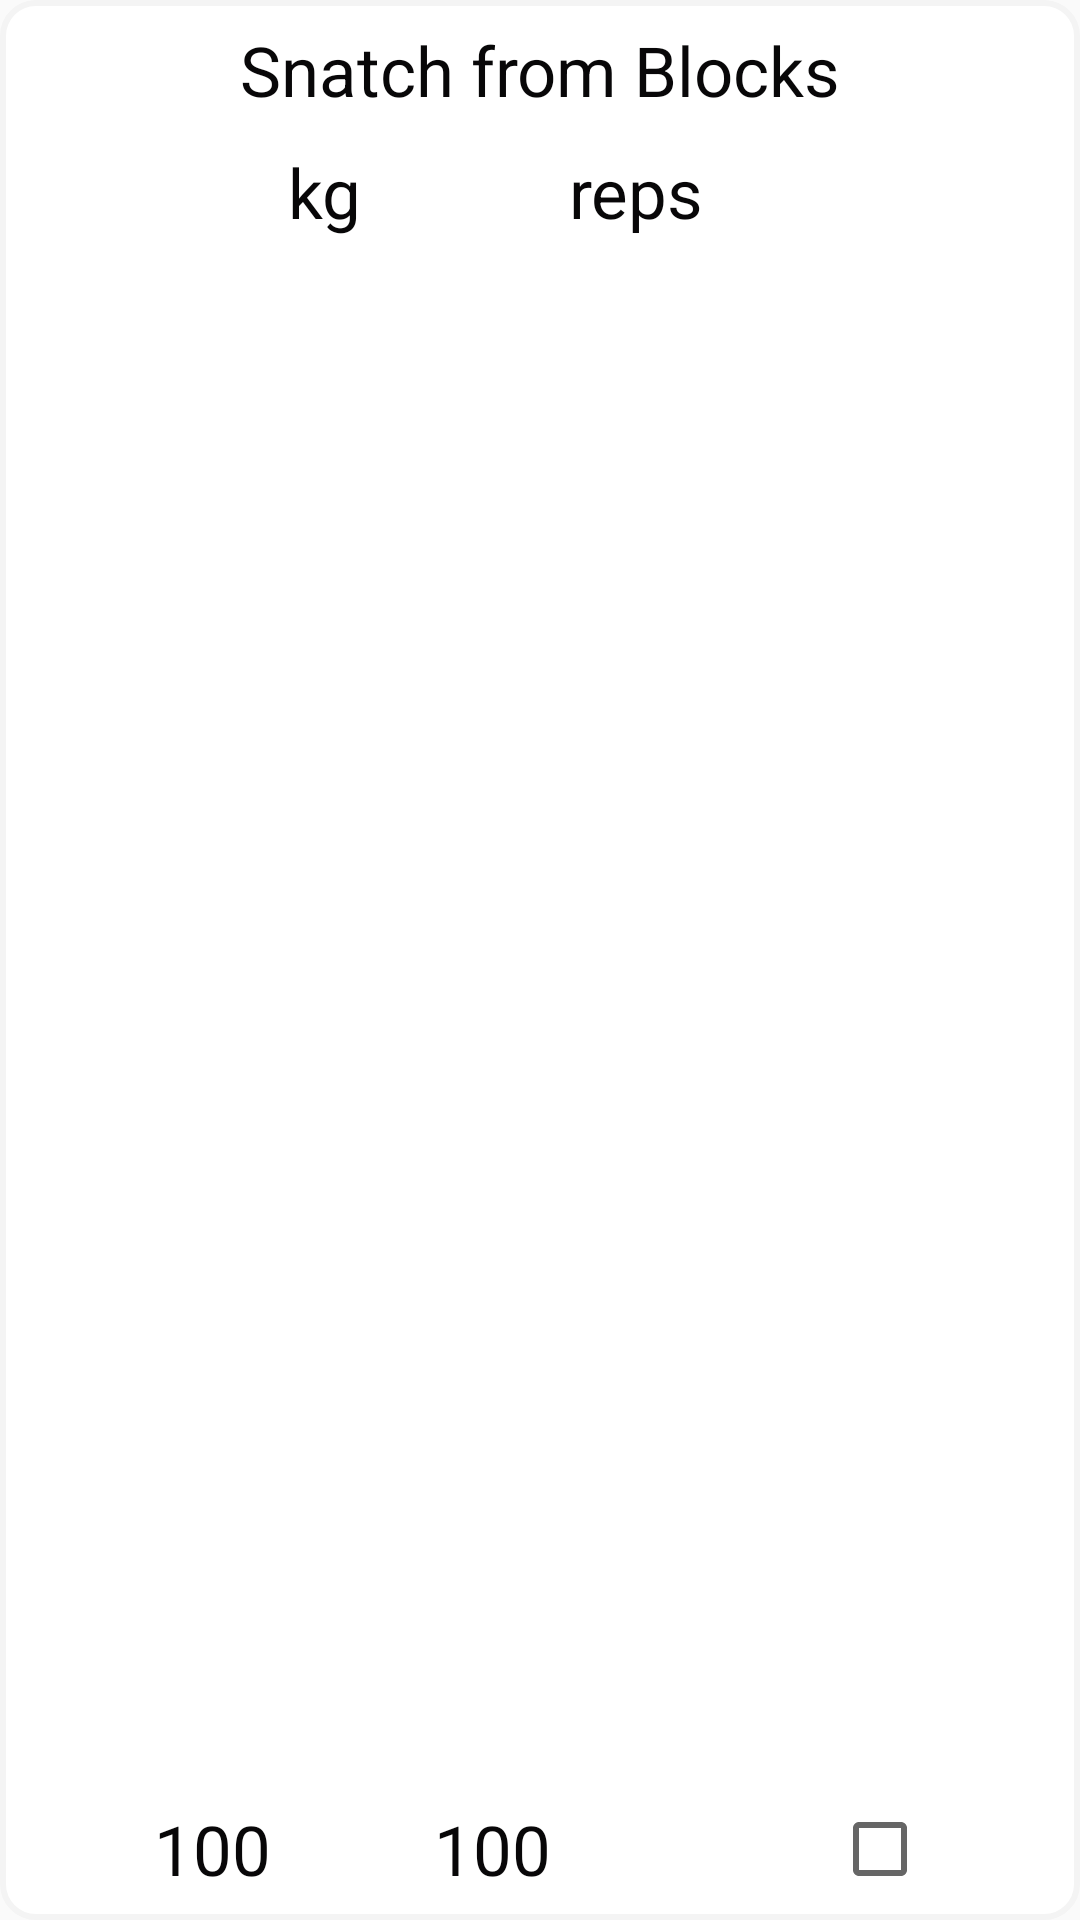

Layout XML and referenced resources for this Android screen:
<!-- AndroidManifest.xml: application theme AppTheme -->
<!-- res/layout/layout_list_item.xml -->
<?xml version="1.0" encoding="utf-8"?>

<androidx.constraintlayout.widget.ConstraintLayout xmlns:android="http://schemas.android.com/apk/res/android"
    xmlns:app="http://schemas.android.com/apk/res-auto"
    xmlns:tools="http://schemas.android.com/tools"
    android:layout_width="match_parent"
    android:layout_marginBottom="5dp"
    android:layout_marginTop="5dp"
    android:layout_height="wrap_content"
    android:background="@drawable/exerciseborder"
    android:padding="3dp"
    android:layout_gravity="center"
    android:gravity="center">

    <TextView
        android:id="@+id/ExerciseName"
        android:layout_width="wrap_content"
        android:layout_height="wrap_content"
        android:gravity="center"
        android:lines="1"
        android:padding="5dp"
        android:text="Snatch from Blocks"
        android:textColor="@color/Rich_Black_FOGRA_39"
        android:textSize="23sp"
        app:layout_constraintEnd_toEndOf="parent"
        app:layout_constraintStart_toStartOf="parent"
        app:layout_constraintTop_toTopOf="parent" />

    <TextView
        android:id="@+id/Weight"
        android:layout_width="wrap_content"
        android:layout_height="41dp"
        android:gravity="center"
        android:lines="1"
        android:text="100"
        android:textColor="@color/Rich_Black_FOGRA_39"
        android:textSize="23sp"
        app:layout_constraintBottom_toBottomOf="parent"
        app:layout_constraintEnd_toStartOf="@+id/WeightKGText"
        app:layout_constraintHorizontal_bias="1.0"
        app:layout_constraintStart_toStartOf="parent"
        app:layout_constraintTop_toBottomOf="@+id/ExerciseName"
        app:layout_constraintVertical_bias="1.0" />

    <TextView
        android:id="@+id/Reps"
        android:layout_width="wrap_content"
        android:layout_height="41dp"
        android:gravity="center"
        android:lines="1"
        android:text="100"
        android:textColor="@color/Rich_Black_FOGRA_39"
        android:textSize="23sp"
        app:layout_constraintBottom_toBottomOf="parent"
        app:layout_constraintEnd_toEndOf="parent"
        app:layout_constraintHorizontal_bias="0.45"
        app:layout_constraintStart_toStartOf="parent"
        app:layout_constraintTop_toTopOf="parent"
        app:layout_constraintVertical_bias="1.0" />

    <TextView
        android:id="@+id/RepsText"
        android:layout_width="wrap_content"
        android:layout_height="41dp"
        android:gravity="center"
        android:lines="1"
        android:text=" reps"
        android:textColor="@color/Rich_Black_FOGRA_39"
        android:textSize="23sp"
        app:layout_constraintBottom_toBottomOf="parent"
        app:layout_constraintEnd_toEndOf="parent"
        app:layout_constraintHorizontal_bias="0.0"
        app:layout_constraintStart_toEndOf="@+id/Reps"
        app:layout_constraintTop_toBottomOf="@+id/ExerciseName"
        app:layout_constraintVertical_bias="0.0" />

    <TextView
        android:id="@+id/WeightKGText"
        android:layout_width="wrap_content"
        android:layout_height="41dp"
        android:gravity="center"
        android:lines="1"
        android:text=" kg"
        android:textColor="@color/Rich_Black_FOGRA_39"
        android:textSize="23sp"
        app:layout_constraintBottom_toBottomOf="parent"
        app:layout_constraintEnd_toEndOf="parent"
        app:layout_constraintHorizontal_bias="0.27"
        app:layout_constraintStart_toStartOf="parent"
        app:layout_constraintTop_toBottomOf="@+id/ExerciseName"
        app:layout_constraintVertical_bias="0.0" />

    <CheckBox
        android:id="@+id/checkBox"
        android:layout_width="35dp"
        android:layout_height="41dp"
        android:gravity="center"
        app:layout_constraintBottom_toBottomOf="parent"
        app:layout_constraintEnd_toEndOf="parent"
        app:layout_constraintHorizontal_bias="0.86"
        app:layout_constraintStart_toStartOf="parent"
        app:layout_constraintTop_toTopOf="parent"
        app:layout_constraintVertical_bias="1.0" />


</androidx.constraintlayout.widget.ConstraintLayout>
<!-- resources referenced by this layout -->
<resources>
  <color name="Rich_Black_FOGRA_39">#080708</color>
  <!-- drawable exerciseborder (drawable) -->
  <?xml version="1.0" encoding="UTF-8"?>
  <shape xmlns:android="http://schemas.android.com/apk/res/android">
      <solid android:color="#FFFFFF"/>
      <stroke android:width="2dp" android:color="#F4F4F4" />
      <corners android:radius="11dp"/>
      <padding android:left="0dp" android:top="0dp" android:right="0dp" android:bottom="0dp" />
  </shape>
  <style name="AppTheme" parent="Theme.AppCompat.Light.NoActionBar">
          
          <item name="colorPrimary">@color/baby_blue</item>
          <item name="colorPrimaryDark">@color/baby_blue</item>
          <item name="colorAccent">@color/baby_blue</item>
          <item name="windowActionBar">false</item>
          <item name="windowNoTitle">true</item>
      </style>
  <color name="baby_blue">#73D5FF</color>
</resources>
